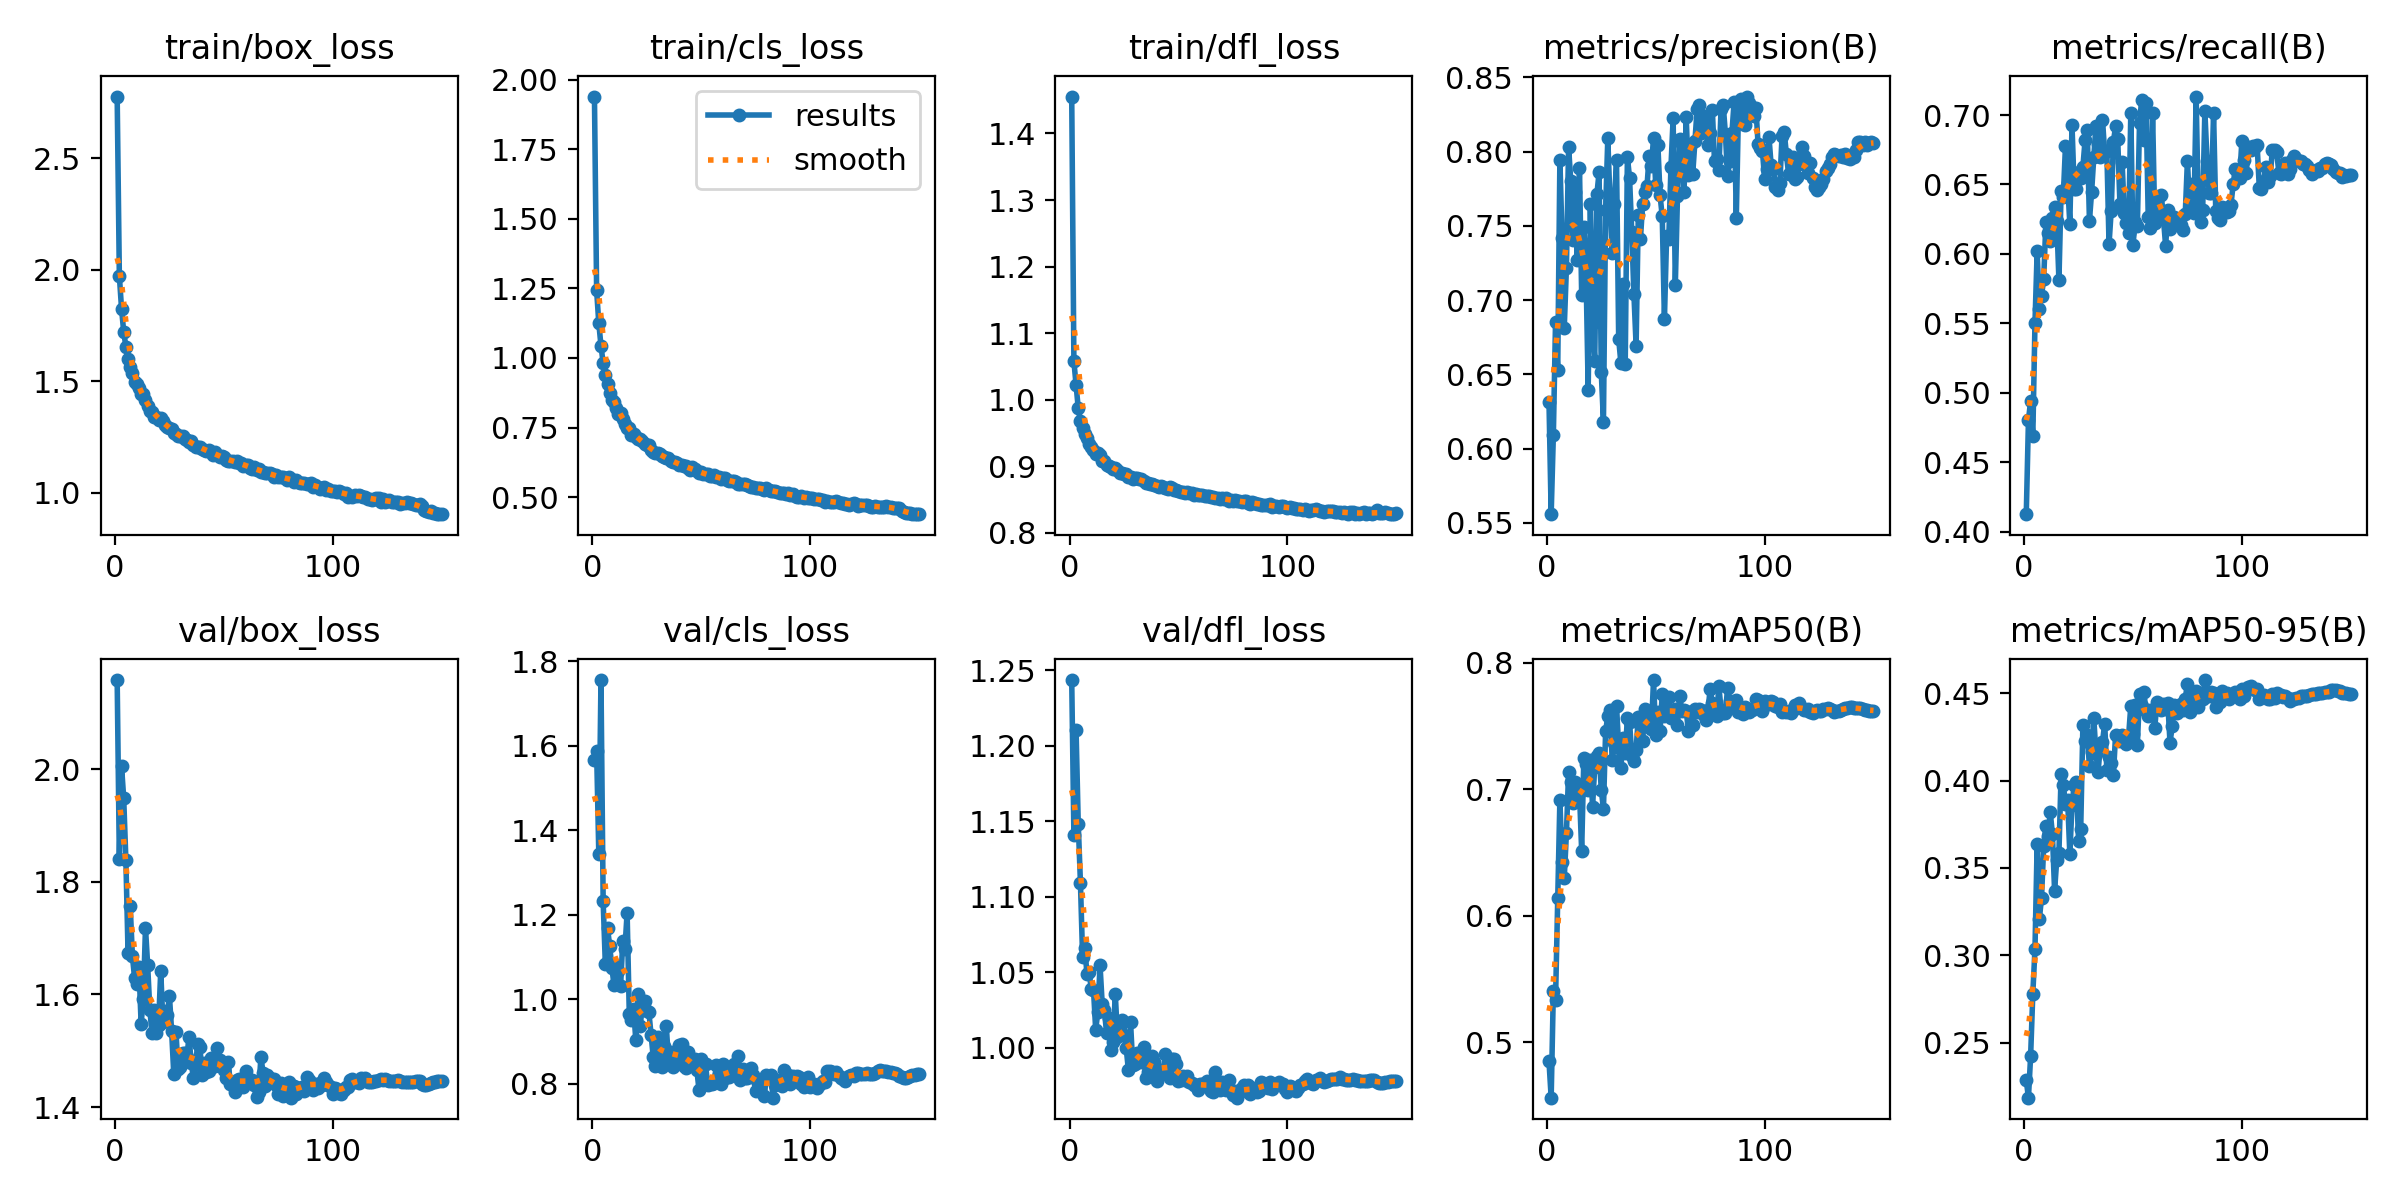

Source data for this figure (header and first rows):
epoch, time, train/box_loss, train/cls_loss, train/dfl_loss, metrics/precision(B), metrics/recall(B), metrics/mAP50(B), metrics/mAP50-95(B), val/box_loss, val/cls_loss, val/dfl_loss, lr/pg0, lr/pg1, lr/pg2
1, 77.5, 2.776, 1.939, 1.455, 0.6314, 0.4127, 0.4846, 0.2284, 2.158, 1.567, 1.243, 0.003323, 0.003323, 0.07009
2, 141.6, 1.973, 1.243, 1.058, 0.5558, 0.4802, 0.456, 0.2185, 1.841, 1.586, 1.141, 0.006655, 0.006655, 0.04009
3, 197.6, 1.826, 1.125, 1.022, 0.6091, 0.4944, 0.5404, 0.2423, 2.006, 1.344, 1.21, 0.009985, 0.009985, 0.01009
4, 254.1, 1.722, 1.044, 0.987, 0.6849, 0.4687, 0.5332, 0.2778, 1.949, 1.755, 1.148, 0.00999, 0.00999, 0.00999
5, 309.5, 1.655, 0.9814, 0.9683, 0.6527, 0.5504, 0.614, 0.3036, 1.839, 1.232, 1.109, 0.009983, 0.009983, 0.009983
6, 364.7, 1.598, 0.9377, 0.9576, 0.7943, 0.602, 0.6916, 0.3639, 1.673, 1.083, 1.06, 0.009973, 0.009973, 0.009973
7, 419.9, 1.566, 0.9057, 0.949, 0.742, 0.5603, 0.6428, 0.3206, 1.756, 1.168, 1.066, 0.009961, 0.009961, 0.009961
8, 475.4, 1.536, 0.8735, 0.9425, 0.681, 0.5699, 0.6294, 0.3327, 1.668, 1.126, 1.049, 0.009947, 0.009947, 0.009947
9, 530.4, 1.499, 0.8504, 0.9327, 0.7218, 0.5818, 0.6651, 0.3626, 1.629, 1.075, 1.05, 0.009931, 0.009931, 0.009931
10, 585.8, 1.488, 0.8412, 0.9292, 0.8033, 0.6227, 0.7137, 0.374, 1.619, 1.033, 1.039, 0.009912, 0.009912, 0.009912
11, 641.5, 1.471, 0.8216, 0.925, 0.78, 0.6152, 0.7055, 0.3682, 1.649, 1.08, 1.038, 0.009892, 0.009892, 0.009892
12, 697.1, 1.441, 0.799, 0.9183, 0.7404, 0.6095, 0.6887, 0.382, 1.547, 1.067, 1.012, 0.009869, 0.009869, 0.009869
13, 752.5, 1.445, 0.804, 0.9193, 0.7727, 0.626, 0.7059, 0.3695, 1.592, 1.031, 1.024, 0.009844, 0.009844, 0.009844
14, 807.7, 1.415, 0.7802, 0.9172, 0.7267, 0.6335, 0.6906, 0.337, 1.718, 1.137, 1.055, 0.009818, 0.009818, 0.009818
15, 863.2, 1.391, 0.762, 0.9084, 0.7888, 0.624, 0.6974, 0.3547, 1.652, 1.12, 1.029, 0.009789, 0.009789, 0.009789
16, 918.3, 1.368, 0.7503, 0.9073, 0.7036, 0.581, 0.6513, 0.3587, 1.572, 1.204, 1.025, 0.009758, 0.009758, 0.009758
17, 973.5, 1.364, 0.7478, 0.9015, 0.7493, 0.6451, 0.7248, 0.4035, 1.531, 0.9644, 1.01, 0.009725, 0.009725, 0.009725
18, 1029, 1.339, 0.725, 0.9003, 0.7188, 0.6412, 0.7203, 0.3977, 1.572, 0.9495, 1.02, 0.00969, 0.00969, 0.00969
19, 1084, 1.339, 0.728, 0.8984, 0.6394, 0.6777, 0.6992, 0.3865, 1.532, 0.9756, 0.9983, 0.009652, 0.009652, 0.009652
20, 1139, 1.328, 0.7151, 0.8966, 0.7644, 0.6508, 0.7235, 0.3887, 1.546, 0.9024, 1.004, 0.009613, 0.009613, 0.009613
21, 1194, 1.337, 0.7076, 0.8969, 0.6847, 0.6216, 0.686, 0.358, 1.642, 1.013, 1.036, 0.009572, 0.009572, 0.009572
22, 1248, 1.321, 0.7077, 0.895, 0.6592, 0.6927, 0.7178, 0.3859, 1.55, 0.9365, 1.007, 0.009529, 0.009529, 0.009529
23, 1304, 1.303, 0.7001, 0.8901, 0.7713, 0.6466, 0.7261, 0.3976, 1.571, 0.9837, 1.014, 0.009484, 0.009484, 0.009484
24, 1359, 1.295, 0.6896, 0.8895, 0.7861, 0.6466, 0.7285, 0.3993, 1.563, 0.9967, 1.018, 0.009437, 0.009437, 0.009437
25, 1414, 1.289, 0.6861, 0.8887, 0.6515, 0.6591, 0.6997, 0.3657, 1.598, 0.9713, 1.008, 0.009388, 0.009388, 0.009388
26, 1469, 1.287, 0.6867, 0.8888, 0.618, 0.6544, 0.6843, 0.3725, 1.535, 0.9689, 1, 0.009337, 0.009337, 0.009337
27, 1524, 1.27, 0.6704, 0.8836, 0.761, 0.6627, 0.7457, 0.4316, 1.458, 0.9151, 0.9856, 0.009284, 0.009284, 0.009284
28, 1578, 1.263, 0.6638, 0.8838, 0.8088, 0.6817, 0.7581, 0.4226, 1.533, 0.8628, 1.017, 0.009229, 0.009229, 0.009229
29, 1633, 1.256, 0.6583, 0.8803, 0.7674, 0.6894, 0.7629, 0.4259, 1.467, 0.8427, 0.9889, 0.009173, 0.009173, 0.009173
30, 1688, 1.256, 0.6598, 0.8819, 0.7319, 0.6239, 0.7235, 0.4086, 1.471, 0.9095, 0.989, 0.009115, 0.009115, 0.009115
31, 1742, 1.254, 0.6547, 0.8817, 0.7646, 0.6445, 0.7362, 0.4163, 1.497, 0.8623, 0.9966, 0.009055, 0.009055, 0.009055
32, 1797, 1.241, 0.6473, 0.881, 0.7941, 0.6695, 0.7663, 0.4359, 1.496, 0.8391, 0.9958, 0.008993, 0.008993, 0.008993
33, 1851, 1.235, 0.6446, 0.8803, 0.6738, 0.6924, 0.733, 0.4152, 1.49, 0.8896, 0.9906, 0.008929, 0.008929, 0.008929
34, 1906, 1.229, 0.6415, 0.8778, 0.6578, 0.6792, 0.7168, 0.4051, 1.525, 0.9361, 1, 0.008864, 0.008864, 0.008864
35, 1960, 1.233, 0.6407, 0.8756, 0.7105, 0.6695, 0.7403, 0.4203, 1.478, 0.8533, 0.9802, 0.008797, 0.008797, 0.008797
36, 2015, 1.215, 0.6313, 0.8752, 0.6571, 0.6967, 0.7284, 0.422, 1.452, 0.8737, 0.9843, 0.008729, 0.008729, 0.008729
37, 2069, 1.207, 0.6269, 0.8736, 0.7964, 0.6731, 0.7563, 0.4326, 1.476, 0.8399, 0.9879, 0.008658, 0.008658, 0.008658
38, 2124, 1.206, 0.6259, 0.8733, 0.782, 0.674, 0.7533, 0.4061, 1.512, 0.8537, 0.9944, 0.008587, 0.008587, 0.008587
39, 2179, 1.207, 0.6216, 0.872, 0.7458, 0.6069, 0.7266, 0.4132, 1.506, 0.8741, 0.9906, 0.008513, 0.008513, 0.008513
40, 2234, 1.194, 0.6152, 0.8703, 0.7038, 0.6311, 0.7222, 0.4099, 1.457, 0.8923, 0.9782, 0.008439, 0.008439, 0.008439
41, 2288, 1.194, 0.6143, 0.8691, 0.6694, 0.6806, 0.7311, 0.4032, 1.479, 0.8938, 0.984, 0.008362, 0.008362, 0.008362
42, 2343, 1.187, 0.6123, 0.8708, 0.7571, 0.6917, 0.7574, 0.426, 1.461, 0.8421, 0.9854, 0.008284, 0.008284, 0.008284
43, 2398, 1.192, 0.6114, 0.8687, 0.7413, 0.6824, 0.7518, 0.4253, 1.464, 0.8367, 0.984, 0.008205, 0.008205, 0.008205
44, 2453, 1.184, 0.6057, 0.8681, 0.765, 0.6362, 0.7381, 0.4227, 1.487, 0.8756, 0.996, 0.008125, 0.008125, 0.008125
45, 2507, 1.171, 0.5985, 0.8656, 0.7727, 0.6665, 0.7636, 0.4263, 1.476, 0.85, 0.9869, 0.008043, 0.008043, 0.008043
46, 2562, 1.184, 0.6069, 0.869, 0.7766, 0.6292, 0.7524, 0.4248, 1.473, 0.8586, 0.9799, 0.00796, 0.00796, 0.00796
47, 2616, 1.169, 0.5995, 0.867, 0.7973, 0.6226, 0.7552, 0.4208, 1.504, 0.8576, 0.9923, 0.007875, 0.007875, 0.007875
48, 2671, 1.159, 0.5924, 0.8646, 0.7902, 0.6153, 0.7473, 0.4256, 1.483, 0.8334, 0.9924, 0.007789, 0.007789, 0.007789
49, 2726, 1.163, 0.5885, 0.8649, 0.809, 0.7018, 0.7864, 0.4428, 1.476, 0.7857, 0.9891, 0.007702, 0.007702, 0.007702
50, 2780, 1.162, 0.591, 0.8623, 0.7775, 0.6066, 0.7433, 0.4269, 1.465, 0.8573, 0.9782, 0.007614, 0.007614, 0.007614
51, 2835, 1.145, 0.5821, 0.8608, 0.8043, 0.623, 0.7609, 0.4435, 1.451, 0.8103, 0.9787, 0.007525, 0.007525, 0.007525
52, 2889, 1.145, 0.5825, 0.8614, 0.7704, 0.6198, 0.7461, 0.4204, 1.479, 0.8458, 0.9816, 0.007435, 0.007435, 0.007435
53, 2944, 1.144, 0.5819, 0.8598, 0.7563, 0.6946, 0.7755, 0.4495, 1.441, 0.7971, 0.9784, 0.007343, 0.007343, 0.007343
54, 2999, 1.143, 0.5763, 0.861, 0.6871, 0.7108, 0.7577, 0.4425, 1.444, 0.8024, 0.9812, 0.007251, 0.007251, 0.007251
55, 3053, 1.14, 0.5773, 0.8602, 0.7428, 0.6819, 0.7626, 0.4506, 1.426, 0.7997, 0.9775, 0.007158, 0.007158, 0.007158
56, 3108, 1.143, 0.579, 0.8606, 0.7409, 0.7088, 0.7728, 0.4398, 1.448, 0.801, 0.9769, 0.007063, 0.007063, 0.007063
57, 3163, 1.132, 0.5738, 0.8574, 0.7896, 0.6264, 0.756, 0.437, 1.449, 0.8452, 0.9756, 0.006968, 0.006968, 0.006968
58, 3217, 1.133, 0.5713, 0.858, 0.8223, 0.6188, 0.759, 0.4403, 1.446, 0.8217, 0.9757, 0.006872, 0.006872, 0.006872
59, 3271, 1.119, 0.5644, 0.8575, 0.71, 0.7015, 0.7638, 0.4405, 1.436, 0.7993, 0.9721, 0.006775, 0.006775, 0.006775
60, 3326, 1.123, 0.5671, 0.8567, 0.7702, 0.622, 0.751, 0.4301, 1.465, 0.8461, 0.9762, 0.006678, 0.006678, 0.006678
... 90 more rows
